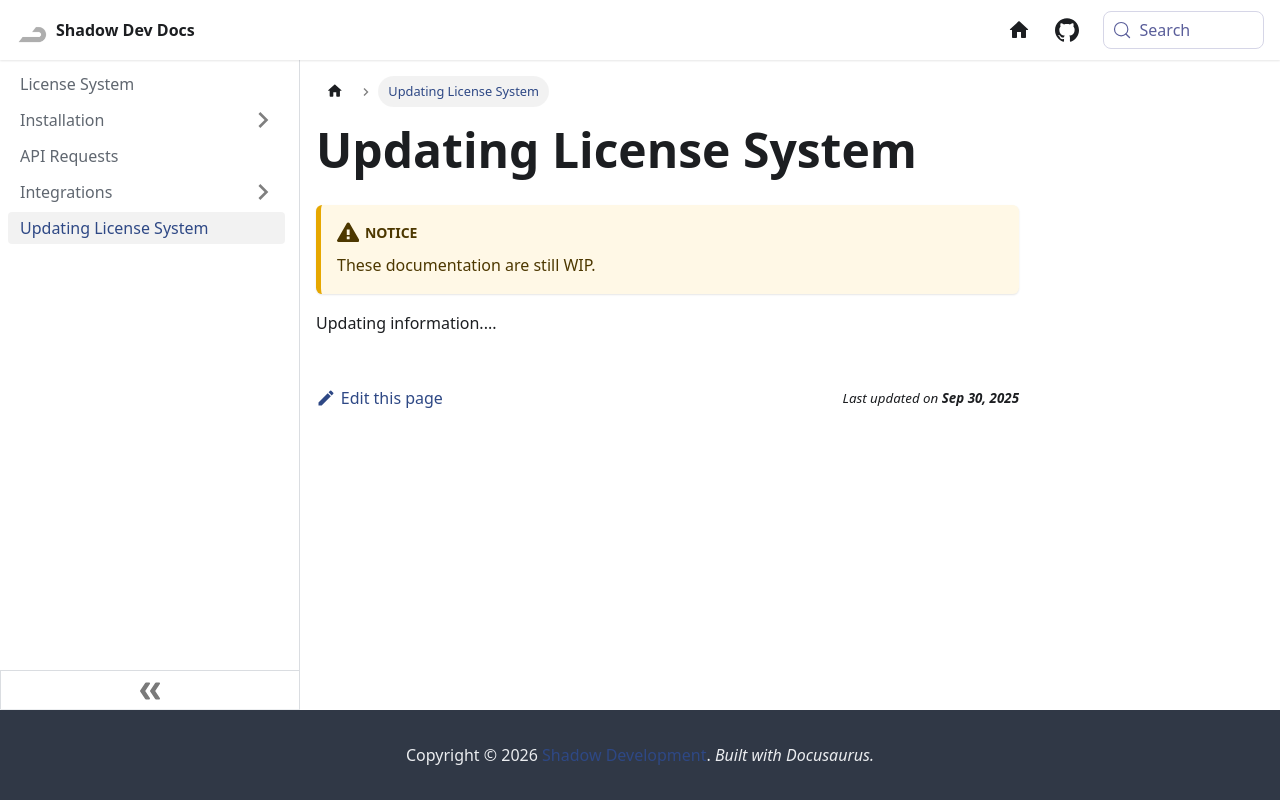

repository: Shadow-Develops/docusaurus · page: licenseSystem/update.html · generator: docusaurus

---
sidebar_position: 10
pagination_next: null
pagination_prev: null
---

# Updating License System

:::warning[Notice]
These documentation are still WIP.
:::

Updating information....
